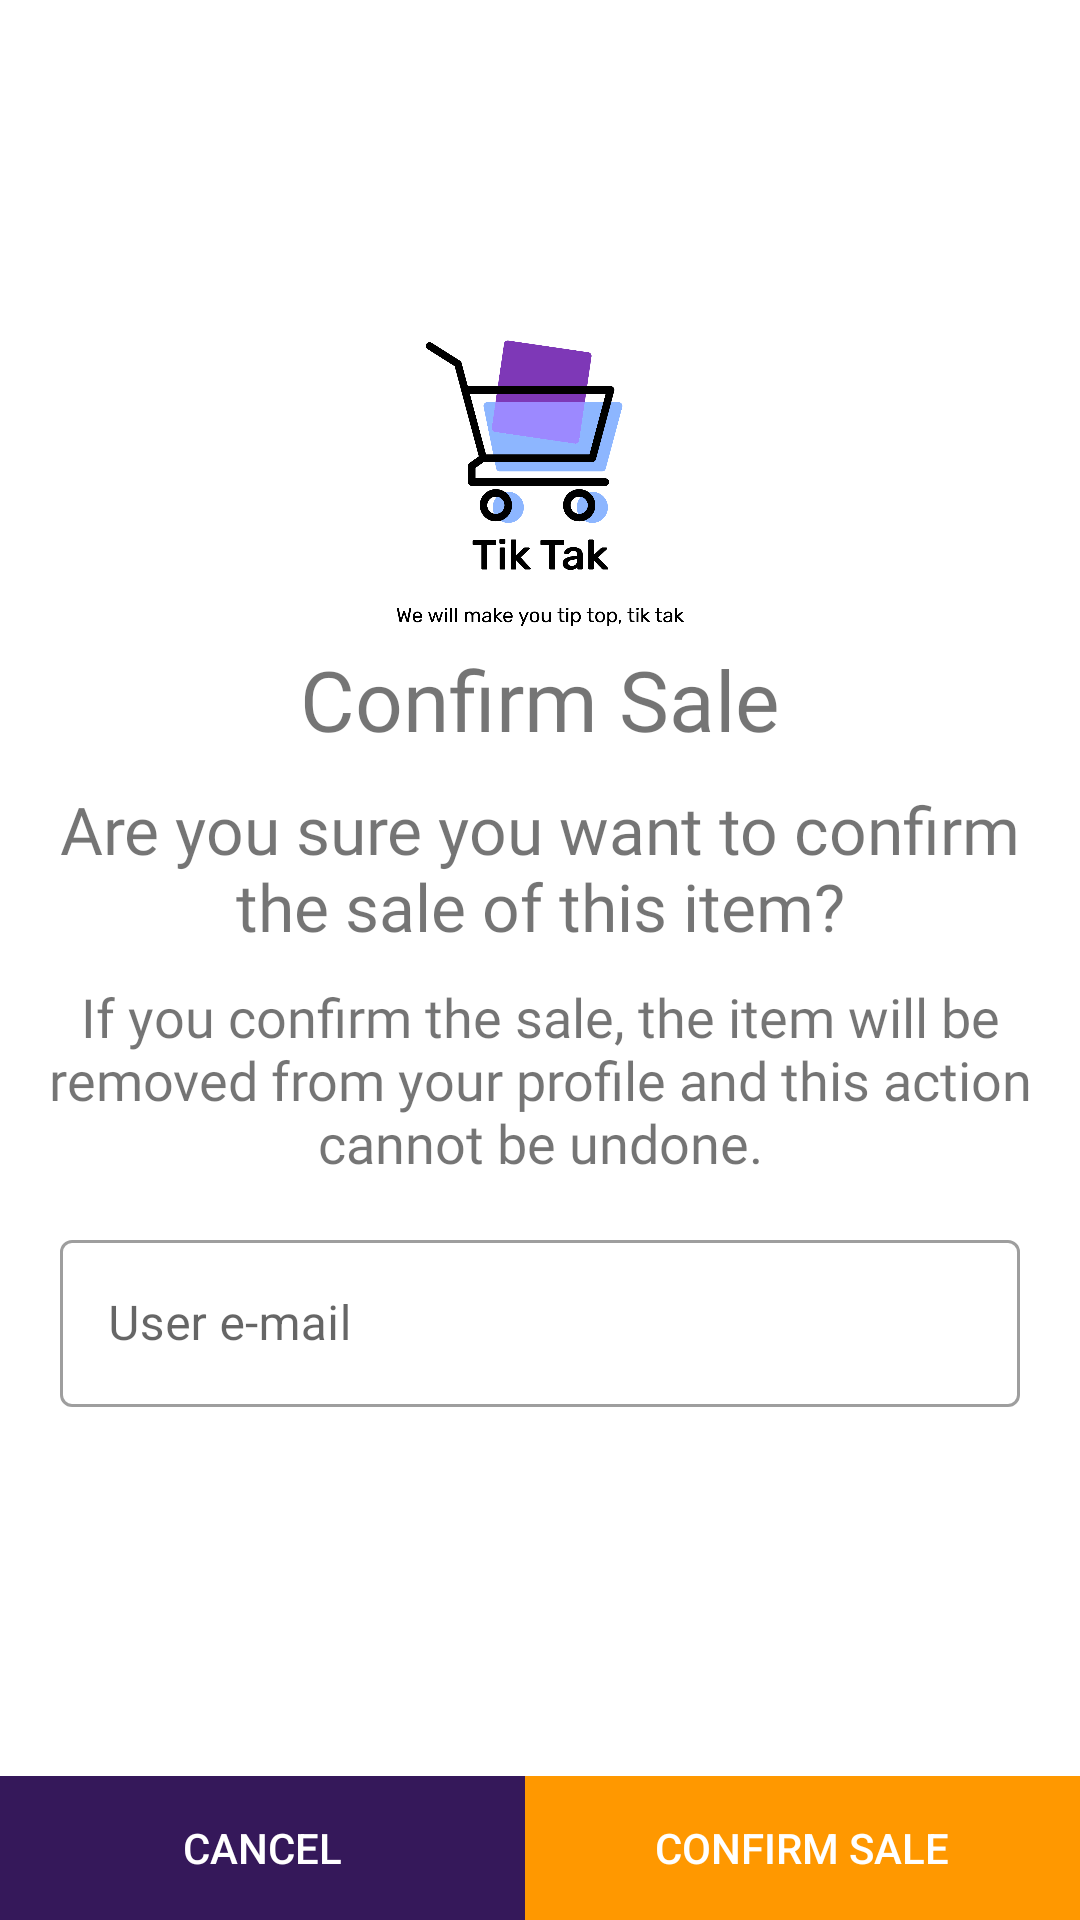

Here is an Android app screen rendered from its layout file. Give the layout XML and the strings, colors and styles it references.
<!-- AndroidManifest.xml: application theme AppTheme -->
<!-- res/layout/layout_sale_dialog.xml -->
<?xml version="1.0" encoding="utf-8"?>
<androidx.constraintlayout.widget.ConstraintLayout xmlns:android="http://schemas.android.com/apk/res/android"
    xmlns:app="http://schemas.android.com/apk/res-auto"
    xmlns:tools="http://schemas.android.com/tools"
    android:layout_width="match_parent"
    android:layout_height="wrap_content"
    android:background="@color/white"
    tools:context=".Activities.AddNewItemActivity">

    <LinearLayout
        android:id="@+id/linearLayout"
        android:layout_width="0dp"
        android:layout_height="wrap_content"
        android:orientation="horizontal"
        app:layout_constraintBottom_toBottomOf="parent"
        app:layout_constraintEnd_toEndOf="parent"
        app:layout_constraintStart_toStartOf="parent">

        <androidx.appcompat.widget.AppCompatButton
            android:id="@+id/btnCancel"
            android:layout_width="wrap_content"
            android:layout_height="wrap_content"
            android:layout_weight="1"
            android:background="@color/squareColor"
            android:text="@string/cancel"
            android:textColor="@color/white" />

        <androidx.appcompat.widget.AppCompatButton
            android:id="@+id/btnConfirm"
            android:layout_width="wrap_content"
            android:layout_height="wrap_content"
            android:layout_weight="1"
            android:background="@color/menuEnable"
            android:text="@string/confirm"
            android:textColor="@color/white" />
    </LinearLayout>

    <LinearLayout
        android:layout_width="0dp"
        android:layout_height="wrap_content"
        android:gravity="center"
        android:orientation="vertical"
        android:padding="10dp"
        app:layout_constraintBottom_toTopOf="@+id/linearLayout"
        app:layout_constraintEnd_toEndOf="parent"
        app:layout_constraintStart_toStartOf="parent"
        app:layout_constraintTop_toTopOf="parent">

        <ImageView
            android:id="@+id/imageView4"
            android:layout_width="96dp"
            android:layout_height="96dp"
            app:srcCompat="@drawable/asset3tiktak"
            android:contentDescription="@string/none"/>

        <TextView
            android:id="@+id/textView3"
            android:layout_width="match_parent"
            android:layout_height="wrap_content"
            android:layout_margin="5dp"
            android:fontFamily="@font/artico_bold"
            android:gravity="center"
            android:text="@string/confirm"
            android:textSize="28sp" />

        <TextView
            android:id="@+id/textView4"
            android:layout_width="match_parent"
            android:layout_height="wrap_content"
            android:layout_margin="5dp"
            android:fontFamily="@font/artico_regular"
            android:gravity="center"
            android:text="@string/confirm_dialog"
            android:textSize="22sp" />

        <TextView
            android:id="@+id/textView5"
            android:layout_width="match_parent"
            android:layout_height="wrap_content"
            android:layout_margin="5dp"
            android:fontFamily="@font/artico_bold"
            android:gravity="center"
            android:text="@string/confirm_again"
            android:textSize="18sp" />

        <com.google.android.material.textfield.TextInputLayout
            style="@style/Widget.MaterialComponents.TextInputLayout.OutlinedBox"
            android:layout_width="match_parent"
            android:layout_height="wrap_content"
            android:layout_margin="10dp">

            <com.google.android.material.textfield.TextInputEditText
                android:id="@+id/etMail"
                android:layout_width="match_parent"
                android:layout_height="wrap_content"
                android:hint="@string/user_mail"
                android:inputType="textEmailAddress"
                android:textColor="@color/black" />
        </com.google.android.material.textfield.TextInputLayout>


    </LinearLayout>

</androidx.constraintlayout.widget.ConstraintLayout>
<!-- resources referenced by this layout -->
<resources>
  <color name="black">#FF000000</color>
  <color name="menuEnable">#FF9800</color>
  <color name="squareColor">#35185A</color>
  <color name="white">#FFFFFFFF</color>
  <!-- drawable asset3tiktak: png bitmap (drawable, 50429 bytes) -->
  <string name="cancel">Cancel</string>
  <string name="confirm">Confirm Sale</string>
  <string name="confirm_again">If you confirm the sale, the item will be removed from your profile and this action cannot be undone.</string>
  <string name="confirm_dialog">Are you sure you want to confirm the sale of this item?</string>
  <string name="none">NULL Sale</string>
  <string name="user_mail">User e-mail</string>
  <style name="AppTheme" parent="Theme.MaterialComponents.Light.NoActionBar">
          
          <item name="colorPrimary">@color/colorPrimary</item>
          <item name="colorPrimaryVariant">@color/colorPrimaryVariant</item>
          <item name="colorOnPrimary">@color/colorOnPrimary</item>
          <item name="colorControlActivated">@color/squareColor</item>
          
          <item name="android:statusBarColor">?attr/colorPrimaryVariant</item>
          
      </style>
  <color name="colorPrimary">#35185A</color>
  <color name="colorPrimaryVariant">#35185A</color>
  <color name="colorOnPrimary">#BB84E8</color>
</resources>
